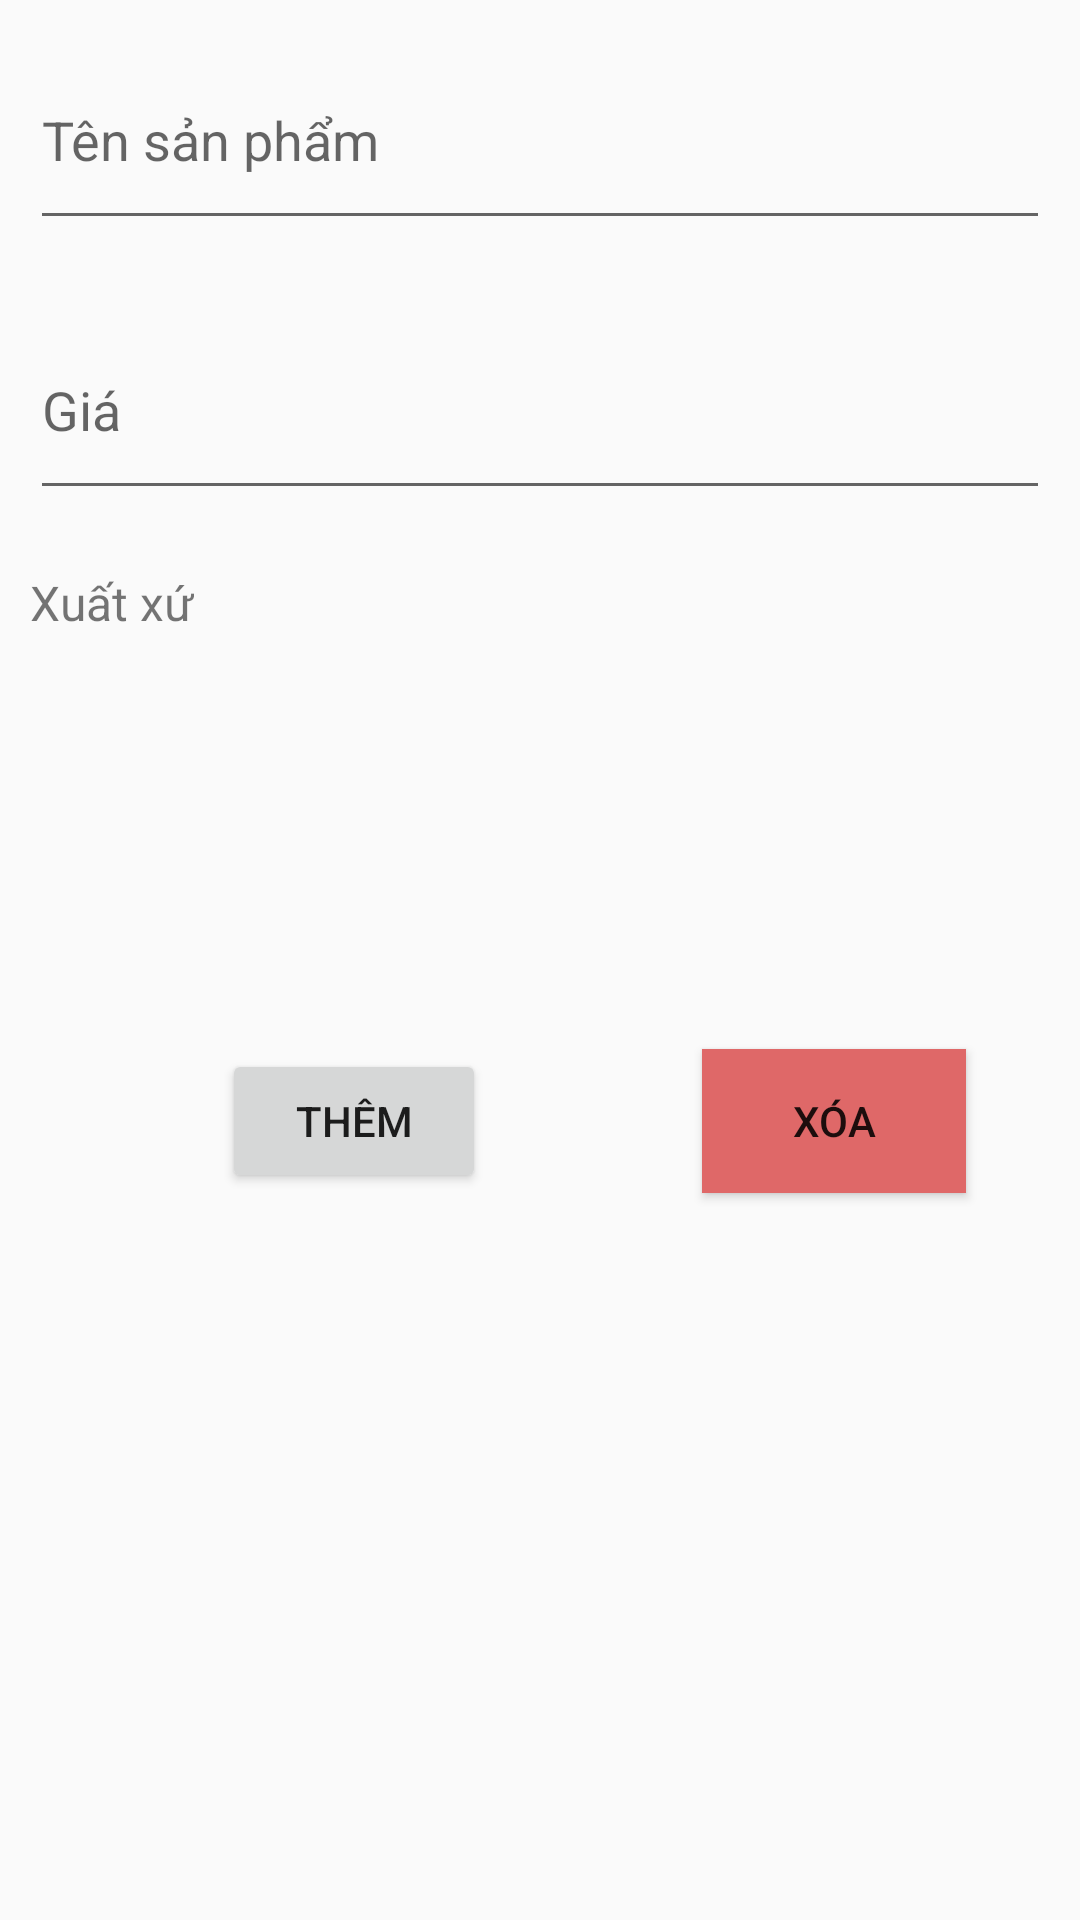

Android layout source for this screen:
<!-- AndroidManifest.xml: application theme Theme.AppCompat.Light.NoActionBar -->
<!-- res/layout/activity_san_pham_form.xml -->
<?xml version="1.0" encoding="utf-8"?>
<androidx.constraintlayout.widget.ConstraintLayout xmlns:android="http://schemas.android.com/apk/res/android"
    xmlns:app="http://schemas.android.com/apk/res-auto"
    xmlns:tools="http://schemas.android.com/tools"
    android:layout_width="match_parent"
    android:layout_height="match_parent"
    tools:context=".ui.product.FormSanPham">

    <LinearLayout
        android:layout_width="match_parent"
        android:layout_height="match_parent"
        android:orientation="vertical"
        android:paddingLeft="10dp"
        android:paddingRight="10dp"
        tools:layout_editor_absoluteX="-9dp">

        <EditText
            android:id="@+id/tenSP"
            android:layout_width="match_parent"
            android:layout_height="70dp"
            android:layout_marginVertical="10dp"
            android:hint="@string/tenSP"
            android:maxLines="1" />

        <EditText
            android:id="@+id/gia"

            android:layout_width="match_parent"
            android:layout_height="70dp"
            android:layout_marginVertical="10dp"
            android:hint="@string/gia"
            android:inputType="numberSigned|number"
            android:maxLines="1" />

        <LinearLayout
            android:layout_width="match_parent"
            android:layout_height="wrap_content"
            android:layout_marginVertical="10dp"
            android:orientation="vertical">

            <TextView
                android:layout_width="wrap_content"
                android:layout_height="wrap_content"
                android:text="@string/xuatXu"
                android:textSize="16sp" />

            <Spinner
                android:id="@+id/xuatXu"
                android:layout_width="match_parent"
                android:layout_height="wrap_content"
                android:background="@drawable/blue_border"
                android:overlapAnchor="false"
                android:popupBackground="@drawable/spinner_outline_bg"
                android:spinnerMode="dropdown"
                tools:listitem="@layout/activity_country_view" />
        </LinearLayout>

        <androidx.constraintlayout.widget.ConstraintLayout
            android:layout_width="match_parent"
            android:layout_height="match_parent">

            <Button
                android:id="@+id/btnInsert"
                android:layout_width="wrap_content"
                android:layout_height="wrap_content"
                android:layout_marginStart="64dp"
                android:layout_marginTop="128dp"
                android:text="Thêm"
                app:layout_constraintStart_toStartOf="parent"
                app:layout_constraintTop_toTopOf="parent" />

            <Button
                android:id="@+id/btnDelete"
                android:layout_width="wrap_content"
                android:layout_height="wrap_content"
                android:layout_marginStart="44dp"
                android:layout_marginTop="128dp"
                android:background="#000000"
                android:backgroundTint="#DF6868"
                android:text="Xóa"
                app:layout_constraintEnd_toEndOf="parent"
                app:layout_constraintStart_toEndOf="@+id/btnInsert"
                app:layout_constraintTop_toTopOf="parent" />
        </androidx.constraintlayout.widget.ConstraintLayout>
    </LinearLayout>

</androidx.constraintlayout.widget.ConstraintLayout>
<!-- res/layout/activity_country_view.xml (included above) -->
<?xml version="1.0" encoding="utf-8"?>
<RelativeLayout xmlns:android="http://schemas.android.com/apk/res/android"
    xmlns:tools="http://schemas.android.com/tools"
    android:layout_width="match_parent"
    android:layout_height="50dp"
    android:orientation="horizontal"
    android:paddingLeft="20dp"
    android:paddingRight="20dp"
    tools:context=".ui.product.spinner.SanPhamCountryView">

    <TextView
        android:id="@+id/countryEmoji"
        android:layout_width="wrap_content"
        android:layout_height="match_parent"
        android:layout_alignParentLeft="true"
        android:layout_centerVertical="true"
        android:gravity="center"
        android:textSize="20sp" />

    <TextView
        android:id="@+id/countryName"
        android:layout_width="wrap_content"
        android:layout_height="match_parent"
        android:layout_marginLeft="20dp"
        android:layout_toRightOf="@id/countryEmoji"
        android:gravity="center"
        android:textSize="18sp" />

    <ImageView
        android:id="@+id/arrow"
        android:layout_width="16dp"
        android:layout_height="16dp"
        android:layout_alignParentRight="true"
        android:layout_centerVertical="true"
        android:src="@drawable/ic_keyboard_arrow_down_24" />

</RelativeLayout>
<!-- resources referenced by this layout -->
<resources>
  <!-- drawable blue_border (drawable) -->
  <?xml version="1.0" encoding="utf-8"?>
  <shape xmlns:android="http://schemas.android.com/apk/res/android"
      android:shape="rectangle">
      <stroke
          android:width="1dp"
          android:color="@color/incharge_blue" />
      <corners android:radius="10dp" />
  </shape>
  <!-- drawable spinner_outline_bg (drawable) -->
  <?xml version="1.0" encoding="utf-8"?>
  <shape xmlns:android="http://schemas.android.com/apk/res/android"
      android:shape="rectangle">
      <stroke
          android:width="1dp"
          android:color="#CCCCCC" />
      <corners android:radius="10dp" />
      <solid android:color="@color/cardview_light_background" />
  </shape>
  <string name="gia">Giá</string>
  <string name="tenSP">Tên sản phẩm</string>
  <string name="xuatXu">Xuất xứ</string>
  <color name="incharge_blue">#73a6d0</color>
</resources>
